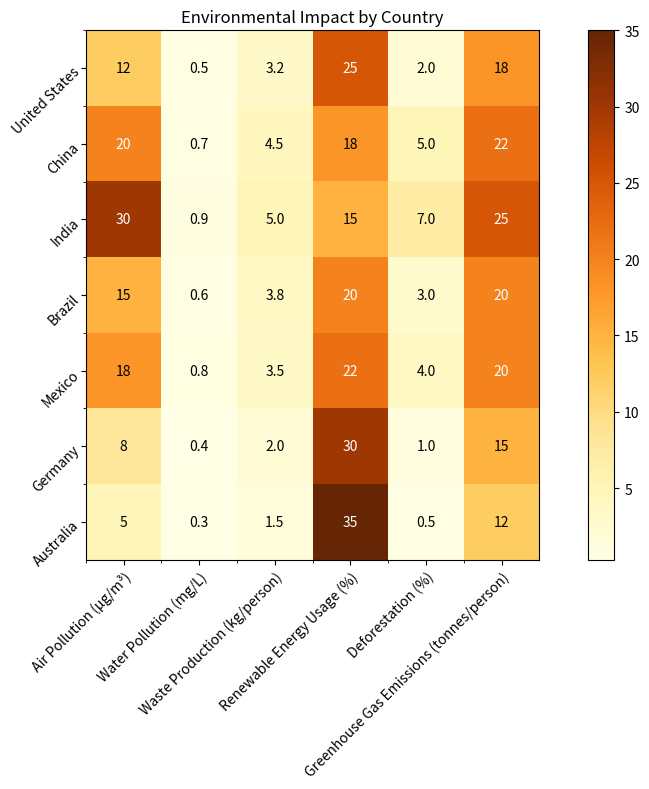

Here is the Python script that generated this plot: (Note: this script raises an exception after producing the figure.)

import numpy as np
import matplotlib.pyplot as plt
import pandas as pd

data = {'Country': ['United States', 'China', 'India', 'Brazil', 'Mexico', 'Germany', 'Australia'],
        'Air Pollution (μg/m³)': [12, 20, 30, 15, 18, 8, 5],
        'Water Pollution (mg/L)': [0.5, 0.7, 0.9, 0.6, 0.8, 0.4, 0.3],
        'Waste Production (kg/person)': [3.2, 4.5, 5.0, 3.8, 3.5, 2.0, 1.5],
        'Renewable Energy Usage (%)': [25, 18, 15, 20, 22, 30, 35],
        'Deforestation (%)': [2, 5, 7, 3, 4, 1, 0.5],
        'Greenhouse Gas Emissions (tonnes/person)': [18, 22, 25, 20, 20, 15, 12]
        }
df = pd.DataFrame(data)
df.set_index('Country', inplace=True)

fig, ax = plt.subplots(figsize=(10, 8))

im = ax.imshow(df, cmap='YlOrBr')

# set ticks and ticklabels
ax.set_xticks(np.arange(len(df.columns)))
ax.set_yticks(np.arange(len(df.index)))
ax.set_xticklabels(df.columns)
ax.set_yticklabels(df.index)

# center ticks
ax.set_xticks(np.arange(len(df.columns)) - 0.5, minor=True)
ax.set_yticks(np.arange(len(df.index)) - 0.5, minor=True)

# rotate and wrap tick labels if necessary
if len(ax.get_xticklabels()[0].get_text()) > 6:
    ax.set_xticklabels(ax.get_xticklabels(), rotation=45, ha='right', rotation_mode='anchor')
if len(ax.get_yticklabels()[0].get_text()) > 6:
    ax.set_yticklabels(ax.get_yticklabels(), rotation=45, ha='right', rotation_mode='anchor')

# add colorbar
cb = fig.colorbar(im, ax=ax)

# add title
ax.set_title('Environmental Impact by Country')

# show or hide cell values
for i in range(len(df.index)):
    for j in range(len(df.columns)):
        text = ax.text(j, i, df.iloc[i, j],
                       ha='center', va='center', color='black' if df.iloc[i, j] < 20 else 'white')

# resize and save image
plt.tight_layout()
plt.savefig('output/final/heatmap/png/20231228-124154_14.png', bbox_inches='tight')

# clear current image state
plt.clf()
